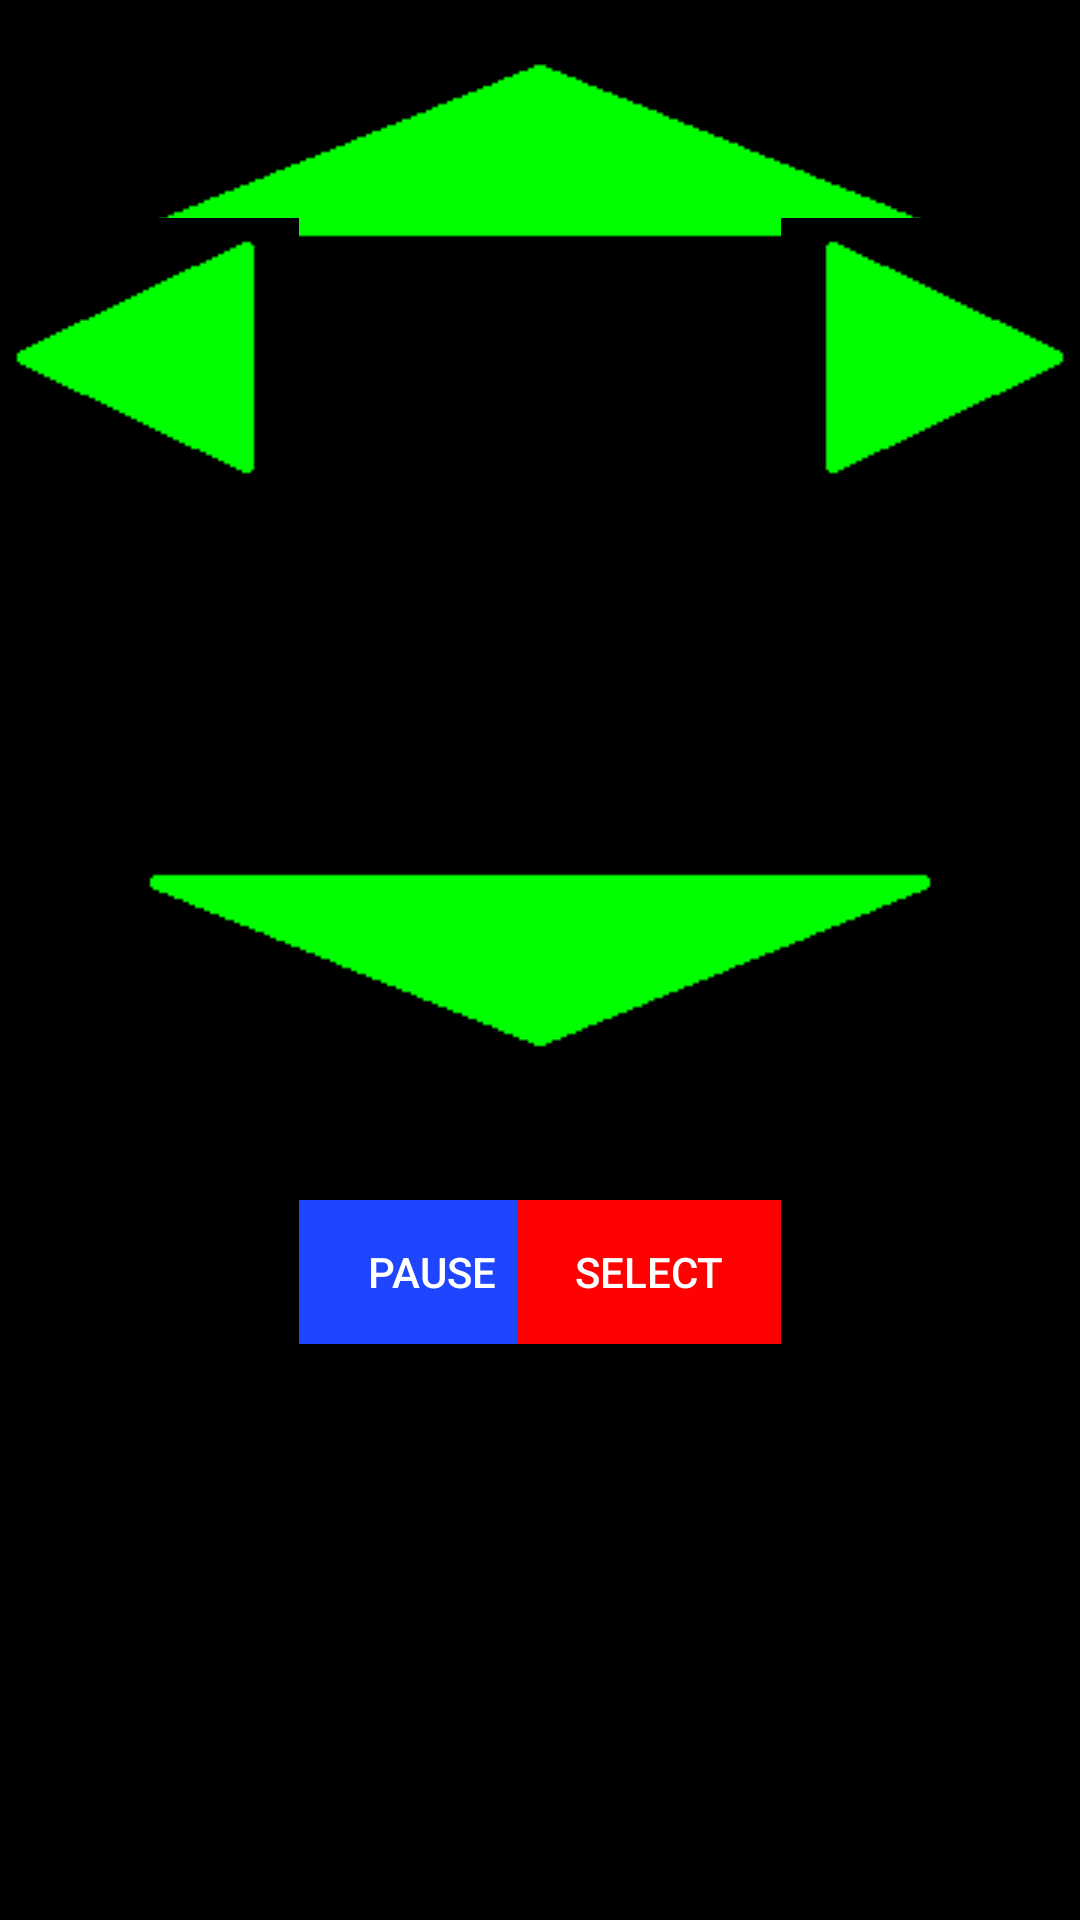

The Android layout XML behind this screen, and the referenced resources:
<!-- AndroidManifest.xml: application theme AppTheme -->
<!-- res/layout/activity_controller.xml -->
<?xml version="1.0" encoding="utf-8"?>
<RelativeLayout xmlns:android="http://schemas.android.com/apk/res/android"
    xmlns:tools="http://schemas.android.com/tools" android:layout_width="match_parent"
    android:layout_height="match_parent" android:paddingLeft="@dimen/activity_horizontal_margin"
    android:paddingRight="@dimen/activity_horizontal_margin"
    android:paddingTop="@dimen/activity_vertical_margin"
    android:paddingBottom="@dimen/activity_vertical_margin"
    android:background="@drawable/blackbackground"
    tools:context="com.example.eric.controller.ControllerActivity">

    <ImageButton
        android:layout_width="300dp"
        android:layout_height="100dp"
        android:id="@+id/imageButton"
        android:src="@drawable/up_arrow"
        android:nestedScrollingEnabled="false"
        android:layout_alignParentTop="true"
        android:layout_centerHorizontal="true" />

    <ImageButton
        android:layout_width="100dp"
        android:layout_height="100dp"
        android:id="@+id/imageButton2"
        android:src="@drawable/left_arrow"
        android:layout_alignTop="@+id/imageButton3"
        android:layout_alignParentLeft="true"
        android:layout_alignParentStart="true" />

    <ImageButton
        android:layout_width="100dp"
        android:layout_height="100dp"
        android:id="@+id/imageButton3"
        android:src="@drawable/right_arrow"
        android:layout_alignParentTop="true"
        android:layout_alignParentRight="true"
        android:layout_alignParentEnd="true"
        android:layout_marginTop="69dp" />

    <ImageButton
        android:layout_width="300dp"
        android:layout_height="100dp"
        android:id="@+id/imageButton4"
        android:src="@drawable/down_arrow"
        android:layout_centerVertical="true"
        android:layout_alignLeft="@+id/imageButton"
        android:layout_alignStart="@+id/imageButton" />

    <Button
        android:layout_width="wrap_content"
        android:layout_height="wrap_content"
        android:text="PAUSE"
        android:id="@+id/button"
        android:background="#2045ff"
        android:onClick="pause"
        android:layout_marginTop="30dp"
        android:layout_below="@+id/imageButton4"
        android:layout_toRightOf="@+id/imageButton2"
        android:layout_toEndOf="@+id/imageButton2"
        android:textColor="#ffffff" />

    <Button
        android:layout_width="wrap_content"
        android:layout_height="wrap_content"
        android:text="SELECT"
        android:id="@+id/button4"
        android:layout_alignTop="@+id/button"
        android:layout_toLeftOf="@+id/imageButton3"
        android:layout_toStartOf="@+id/imageButton3"
        android:background="#ff0101"
        android:onClick="select"
        android:textColor="#ffffff" />
</RelativeLayout>
<!-- resources referenced by this layout -->
<resources>
  <!-- drawable blackbackground: jpg bitmap (drawable, 2296 bytes) -->
  <!-- drawable down_arrow: png bitmap (drawable, 782 bytes) -->
  <!-- drawable left_arrow: png bitmap (drawable, 616 bytes) -->
  <!-- drawable right_arrow: png bitmap (drawable, 614 bytes) -->
  <!-- drawable up_arrow: png bitmap (drawable, 753 bytes) -->
  <style name="AppTheme" parent="Theme.AppCompat.Light.DarkActionBar">
          
          <item name="colorPrimary">@color/colorPrimary</item>
          <item name="colorPrimaryDark">@color/colorPrimaryDark</item>
          <item name="colorAccent">@color/colorAccent</item>
      </style>
  <!-- not gathered from this repository: default colours our renderer supplied (Android Studio template values) -->
  <color name="colorPrimary">#FF6200EE</color>
  <color name="colorPrimaryDark">#FF3700B3</color>
  <color name="colorAccent">#FF03DAC5</color>
</resources>
